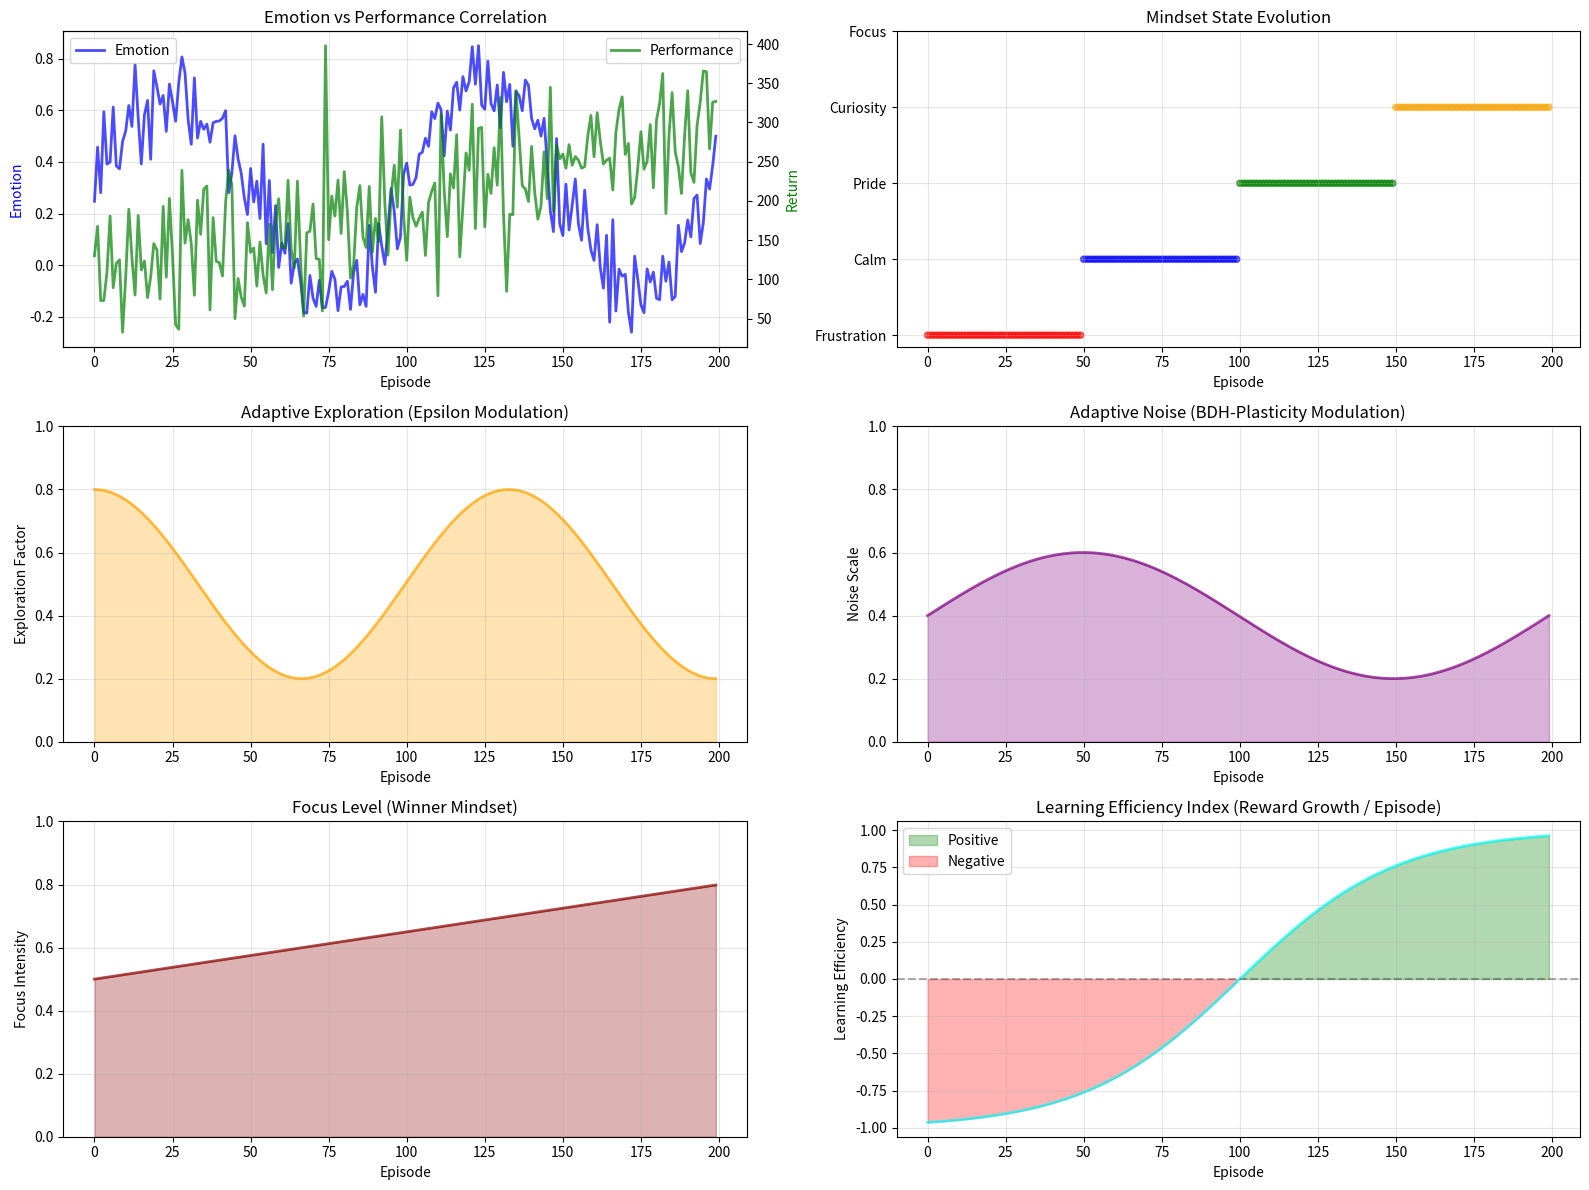

The script that saved this image: (Note: this script raises an exception after producing the figure.)
"""
Winner Mindset Visualization
=============================

Visualisiert die Mindset-Dynamics über Training-Episoden

Plots:
------
1. Emotion vs Performance Trends
2. Mindset State Timeline
3. Exploration & Noise Modulation
4. Learning Efficiency Index
5. Performance Stability Heatmap

Author: Phase 8.0
Date: 2025-10-16
"""

import matplotlib.pyplot as plt
import numpy as np
from typing import Dict, List
import seaborn as sns

# Matplotlib Backend (headless)
plt.switch_backend('Agg')


def plot_winner_mindset_dashboard(
    mindset_dynamics: Dict,
    save_path: str = "results/winner_mindset_dashboard.png"
):
    """
    Erstelle Dashboard mit allen Mindset-Metriken
    
    Args:
        mindset_dynamics: Output von WinnerMindsetRegulator.log_mindset_dynamics()
        save_path: Speicherpfad
    """
    fig = plt.figure(figsize=(16, 12))
    
    # Extract data
    emotions = mindset_dynamics.get('emotions', [])
    states = mindset_dynamics.get('states', [])
    exploration = mindset_dynamics.get('exploration', [])
    noise = mindset_dynamics.get('noise', [])
    focus = mindset_dynamics.get('focus', [])
    efficiency = mindset_dynamics.get('efficiency', [])
    performance = mindset_dynamics.get('performance', [])
    
    episodes = np.arange(len(emotions))
    
    # 1. Emotion vs Performance
    ax1 = plt.subplot(3, 2, 1)
    ax1_twin = ax1.twinx()
    
    ax1.plot(episodes, emotions, 'b-', label='Emotion', linewidth=2, alpha=0.7)
    ax1_twin.plot(episodes, performance, 'g-', label='Performance', linewidth=2, alpha=0.7)
    
    ax1.set_xlabel('Episode')
    ax1.set_ylabel('Emotion', color='b')
    ax1_twin.set_ylabel('Return', color='g')
    ax1.set_title('Emotion vs Performance Correlation')
    ax1.grid(True, alpha=0.3)
    ax1.legend(loc='upper left')
    ax1_twin.legend(loc='upper right')
    
    # 2. Mindset State Timeline
    ax2 = plt.subplot(3, 2, 2)
    
    # Map states to numbers
    state_map = {
        'frustration': 0,
        'calm': 1,
        'pride': 2,
        'curiosity': 3,
        'focus': 4
    }
    state_values = [state_map.get(s, 1) for s in states]
    
    colors = ['red', 'blue', 'green', 'orange', 'purple']
    ax2.scatter(episodes, state_values, c=[colors[v] for v in state_values], 
                alpha=0.6, s=20)
    ax2.set_yticks([0, 1, 2, 3, 4])
    ax2.set_yticklabels(['Frustration', 'Calm', 'Pride', 'Curiosity', 'Focus'])
    ax2.set_xlabel('Episode')
    ax2.set_title('Mindset State Evolution')
    ax2.grid(True, alpha=0.3)
    
    # 3. Exploration Factor
    ax3 = plt.subplot(3, 2, 3)
    ax3.plot(episodes, exploration, 'orange', linewidth=2, alpha=0.7)
    ax3.fill_between(episodes, 0, exploration, alpha=0.3, color='orange')
    ax3.set_xlabel('Episode')
    ax3.set_ylabel('Exploration Factor')
    ax3.set_title('Adaptive Exploration (Epsilon Modulation)')
    ax3.grid(True, alpha=0.3)
    ax3.set_ylim([0, 1])
    
    # 4. Noise Scale
    ax4 = plt.subplot(3, 2, 4)
    ax4.plot(episodes, noise, 'purple', linewidth=2, alpha=0.7)
    ax4.fill_between(episodes, 0, noise, alpha=0.3, color='purple')
    ax4.set_xlabel('Episode')
    ax4.set_ylabel('Noise Scale')
    ax4.set_title('Adaptive Noise (BDH-Plasticity Modulation)')
    ax4.grid(True, alpha=0.3)
    ax4.set_ylim([0, 1])
    
    # 5. Focus Intensity
    ax5 = plt.subplot(3, 2, 5)
    ax5.plot(episodes, focus, 'darkred', linewidth=2, alpha=0.7)
    ax5.fill_between(episodes, 0, focus, alpha=0.3, color='darkred')
    ax5.set_xlabel('Episode')
    ax5.set_ylabel('Focus Intensity')
    ax5.set_title('Focus Level (Winner Mindset)')
    ax5.grid(True, alpha=0.3)
    ax5.set_ylim([0, 1])
    
    # 6. Learning Efficiency Index
    ax6 = plt.subplot(3, 2, 6)
    ax6.plot(episodes, efficiency, 'cyan', linewidth=2, alpha=0.7)
    ax6.axhline(y=0, color='k', linestyle='--', alpha=0.3)
    ax6.fill_between(episodes, 0, efficiency, where=np.array(efficiency) > 0,
                     alpha=0.3, color='green', label='Positive')
    ax6.fill_between(episodes, 0, efficiency, where=np.array(efficiency) < 0,
                     alpha=0.3, color='red', label='Negative')
    ax6.set_xlabel('Episode')
    ax6.set_ylabel('Learning Efficiency')
    ax6.set_title('Learning Efficiency Index (Reward Growth / Episode)')
    ax6.grid(True, alpha=0.3)
    ax6.legend()
    
    plt.tight_layout()
    plt.savefig(save_path, dpi=150, bbox_inches='tight')
    plt.close()
    
    print(f"✅ Winner Mindset Dashboard gespeichert: {save_path}")


def plot_mindset_heatmap(
    mindset_dynamics: Dict,
    save_path: str = "results/mindset_heatmap.png"
):
    """
    Performance Stability Heatmap mit Mindset-States
    
    Zeigt Korrelation zwischen Mindset und Performance-Stabilität
    """
    emotions = mindset_dynamics.get('emotions', [])
    performance = mindset_dynamics.get('performance', [])
    states = mindset_dynamics.get('states', [])
    
    if len(emotions) < 20:
        print("⚠️  Nicht genug Daten für Heatmap")
        return
    
    fig, (ax1, ax2) = plt.subplots(1, 2, figsize=(14, 5))
    
    # 1. Emotion-Performance 2D Histogram
    h, xedges, yedges = np.histogram2d(
        emotions, performance,
        bins=20,
        range=[[0, 1], [0, max(performance) if performance else 500]]
    )
    
    im1 = ax1.imshow(h.T, origin='lower', aspect='auto', cmap='viridis',
                     extent=[0, 1, 0, max(performance) if performance else 500])
    ax1.set_xlabel('Emotion')
    ax1.set_ylabel('Performance (Return)')
    ax1.set_title('Emotion-Performance Density')
    plt.colorbar(im1, ax=ax1, label='Count')
    
    # 2. State Distribution Pie Chart
    state_counts = {}
    for state in states:
        state_counts[state] = state_counts.get(state, 0) + 1
    
    colors_map = {
        'frustration': 'red',
        'calm': 'blue',
        'pride': 'green',
        'curiosity': 'orange',
        'focus': 'purple'
    }
    
    colors = [colors_map.get(s, 'gray') for s in state_counts.keys()]
    ax2.pie(state_counts.values(), labels=state_counts.keys(),
            autopct='%1.1f%%', colors=colors, startangle=90)
    ax2.set_title('Mindset State Distribution')
    
    plt.tight_layout()
    plt.savefig(save_path, dpi=150, bbox_inches='tight')
    plt.close()
    
    print(f"✅ Mindset Heatmap gespeichert: {save_path}")


def print_mindset_summary(mindset_dynamics: Dict):
    """Drucke Zusammenfassung der Mindset-Dynamics"""
    
    states = mindset_dynamics.get('states', [])
    emotions = mindset_dynamics.get('emotions', [])
    efficiency = mindset_dynamics.get('efficiency', [])
    exploration = mindset_dynamics.get('exploration', [])
    
    if not states:
        print("⚠️  Keine Mindset-Daten vorhanden")
        return
    
    print("\n" + "="*60)
    print("WINNER MINDSET - ZUSAMMENFASSUNG")
    print("="*60)
    
    # State Distribution
    print("\n📊 Mindset State Distribution:")
    state_counts = {}
    for state in states:
        state_counts[state] = state_counts.get(state, 0) + 1
    
    total = len(states)
    for state, count in sorted(state_counts.items(), key=lambda x: -x[1]):
        pct = 100 * count / total
        print(f"   {state.capitalize():12s}: {count:4d} ({pct:5.1f}%)")
    
    # Emotion Statistics
    print(f"\n💭 Emotion Statistics:")
    print(f"   Mean: {np.mean(emotions):.3f}")
    print(f"   Std:  {np.std(emotions):.3f}")
    print(f"   Min:  {np.min(emotions):.3f}")
    print(f"   Max:  {np.max(emotions):.3f}")
    
    # Efficiency
    if efficiency and len(efficiency) > 10:
        print(f"\n📈 Learning Efficiency:")
        print(f"   Mean: {np.mean(efficiency):.3f}")
        print(f"   Final: {efficiency[-1]:.3f}")
        positive_pct = 100 * sum(1 for e in efficiency if e > 0) / len(efficiency)
        print(f"   Positive: {positive_pct:.1f}%")
    
    # Exploration
    print(f"\n🔍 Exploration Dynamics:")
    print(f"   Mean: {np.mean(exploration):.3f}")
    print(f"   Range: [{np.min(exploration):.3f}, {np.max(exploration):.3f}]")
    
    print("\n" + "="*60 + "\n")


if __name__ == "__main__":
    # Test Visualization
    print("Testing Winner Mindset Visualization...\n")
    
    # Create dummy data
    n = 200
    mindset_data = {
        'emotions': list(0.3 + 0.4 * np.sin(np.linspace(0, 4*np.pi, n)) + 0.1 * np.random.randn(n)),
        'states': ['frustration' if i < 50 else 'calm' if i < 100 else 'pride' if i < 150 else 'curiosity' 
                   for i in range(n)],
        'exploration': list(0.5 + 0.3 * np.cos(np.linspace(0, 3*np.pi, n))),
        'noise': list(0.4 + 0.2 * np.sin(np.linspace(0, 2*np.pi, n))),
        'focus': list(0.5 + 0.3 * (np.arange(n) / n)),
        'efficiency': list(np.tanh((np.arange(n) - 100) / 50)),
        'performance': list(100 + 200 * (np.arange(n) / n) + 50 * np.random.randn(n))
    }
    
    plot_winner_mindset_dashboard(mindset_data, "results/test_mindset_dashboard.png")
    plot_mindset_heatmap(mindset_data, "results/test_mindset_heatmap.png")
    print_mindset_summary(mindset_data)
    
    print("✅ Test-Visualisierungen erstellt!")


